Run: headless pygame with SDL's dummy video driver; simulated clock (each Clock.tick advances the game by its frame time, no real sleeping); random seed 0; keys injected as events and as key.get_pressed() state; no mouse input.
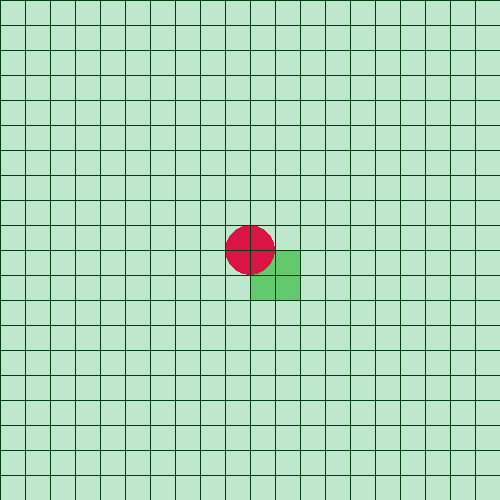
Frame 1 of 4 · flips 1–60 · no input
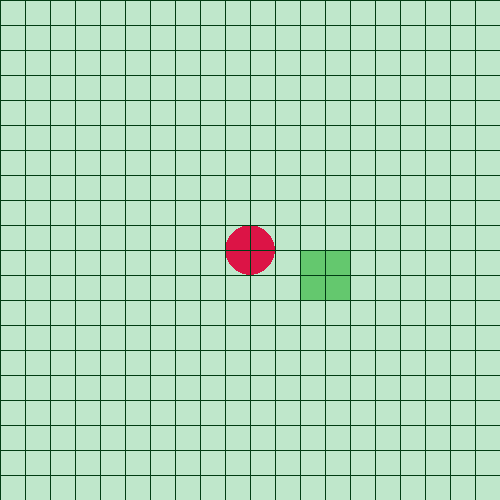
Frame 2 of 4 · flips 61–180 · tapped SPACE, RETURN · held RIGHT (→), D
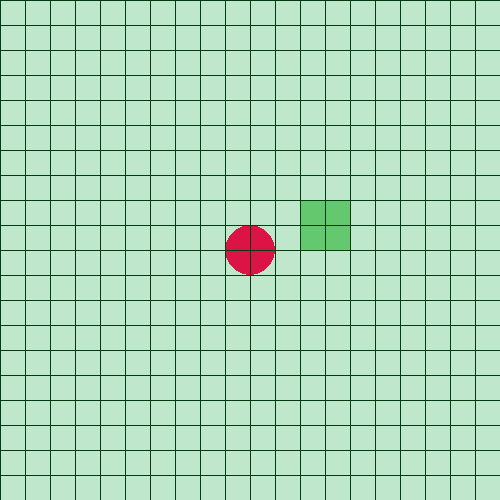
Frame 3 of 4 · flips 181–300 · held DOWN (↓), S
Frame 4 of 4 · flips 301–420 · held LEFT (←), A, UP (↑), W · screen unchanged from frame 3, image omitted

The pygame program that drew these frames:

# pip install pygame
import pygame 
import sys
import random


class Snake:
    def __init__(self):
        self.color = (100,200,110)
        self.size = 50
        self.surface = pygame.Surface((self.size,self.size))

        self.x_snake = 250
        self.y_snake = 250


    def move(self):
        # for event in pygame.event.get():
        #     if event.type == pygame.KEYDOWN:
        #         if event.type == pygame.K_g:
        #             self.x_snake = -50
        #         if event.type == pygame.K_d:
        #             self.x_snake = +50
        #         if event.type == pygame.K_z:
        #             self.y_snake = +50
        #         if event.type == pygame.K_s:
        #             self.y_snake = -50
        for event in pygame.event.get():
            if event.type == pygame.KEYDOWN:
                
                if event.key == pygame.K_d:
                    self.x_snake = self.x_snake + self.size
                if event.key == pygame.K_q:
                    self.x_snake = self.x_snake - self.size
                if event.key == pygame.K_z:
                    self.y_snake = self.y_snake + self.size
                if event.key == pygame.K_s:
                    self.y_snake = self.y_snake - self.size
                   


    def draw_snake(self, screen):
        self.move()
        self.rect = pygame.rect.Rect((self.x_snake, self.y_snake, self.size, self.size))
        pygame.draw.rect(screen, self.color, self.rect)
        



class Apple:
    def __init__(self):
        self.color = (220,20,70)
        self.size = 50
        self.surface = pygame.Surface((self.size,self.size))
        self.radius = self.size // 2
        self.x_food = 250
        self.y_food = 250

    def check_collision(self):
        for event in pygame.event.get():
            if event.type == pygame.KEYDOWN:
                if event.key == pygame.K_x:
                    print("apple")
                    self.x_food =random.randrange(0, 500,50)
                    self.y_food =random.randrange(0, 500,50)

    def draw_apple(self, screen):
        self.check_collision()
        pygame.draw.circle(screen, self.color, ( self.x_food, self.y_food), self.radius)

    


class Game:
    def __init__(self):
        #verifie si tout les modules sont charges
        module_charge = pygame.init()
        print(module_charge)

        self.caption = pygame.display.set_caption("Snake")

        self.screen = pygame.display.set_mode((500,500))
        self.screen_color= self.screen.fill('#BFE7CB')
        self.window_size = 500
        self.tile_size = 25
        self.loop = True


    def draw_game(self):
        # Draw grid
        for x in range(0, self.window_size, self.tile_size):
            pygame.draw.line(self.screen, '#003C13', (x, 0), (x, self.window_size))
        for y in range(0, self.window_size, self.tile_size):
            pygame.draw.line(self.screen, '#003C13', (0, y), (self.window_size, y))


    def game_loop(self):
        apple = Apple()
        snake = Snake()

        while self.loop == True :

            self.screen_color= self.screen.fill('#BFE7CB')

            # !!! Que le plus haut qui marche
            snake.draw_snake(self.screen)
            apple.draw_apple(self.screen)

            self.draw_game()
            
            self.check_event()
            pygame.display.flip()


        pygame.quit()
        sys.exit()
        
   

    def check_event(self):
        for event in pygame.event.get():
            # event input clavier 
            if event.type == pygame.KEYDOWN:
                if event.key == pygame.K_ESCAPE:
                    self.loop = False 
            if event.type == pygame.QUIT:
                self.loop = False




Game().game_loop()
